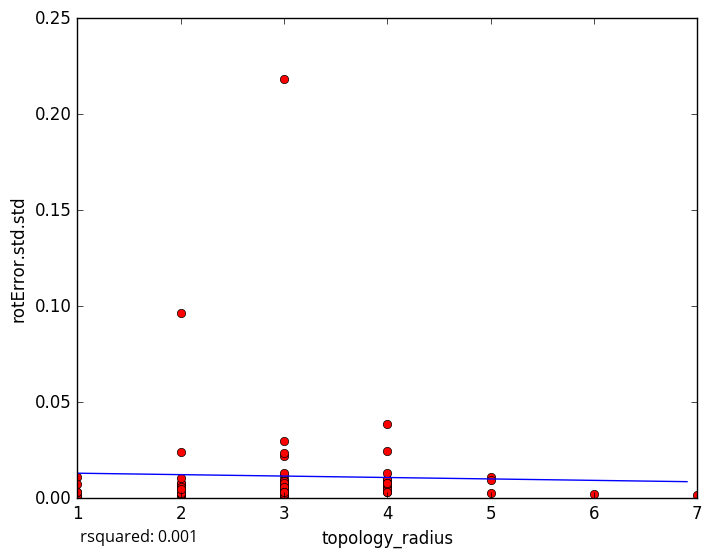

The file beside this chart, header and first rows:
topology_radius, rotError.std.std
4, 0.005687
3, 0.2184
4, 0.005809
3, 0.002382
3, 0.004438
3, 0.002212
1, 0.001249
3, 0.006708
3, 0.005264
4, 0.009132
3, 0.001098
3, 0.00182
3, 0.01158
3, 0.002426
3, 0.008818
1, 0.001552
2, 0.001336
1, 0.003303
4, 0.004278
1, 0.01082
3, 0.009397
2, 0.00241
3, 0.02962
2, 0.0239
2, 0.0967
3, 0.02203
2, 0.006932
2, 0.007196
1, 0.007297
4, 0.009281
7, 0.001463
4, 0.003452
3, 0.02352
4, 0.004315
5, 0.01092
4, 0.03846
4, 0.01016
4, 0.006049
2, 0.002372
4, 0.005333
4, 0.007988
2, 0.004806
5, 0.009313
3, 0.003585
3, 0.009075
6, 0.001979
2, 0.007527
4, 0.02452
4, 0.01316
2, 0.008169
2, 0.005962
4, 0.004685
2, 0.002904
3, 0.006647
3, 0.005937
4, 0.003169
3, 0.004085
4, 0.00741
3, 0.003583
5, 0.002956
... 18 more rows
